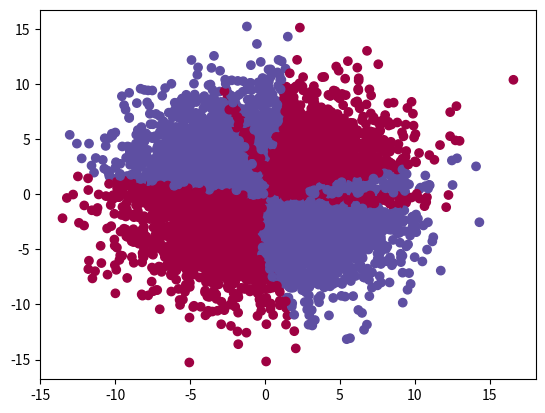

Write the Python code that produced this figure.
"""
[redacted]
"""

import numpy as np
import matplotlib.pyplot as plt

def sigmoid(z):
    return 1.0/(1+ np.exp(-z))

def sigmoid_derivative(y):
    return y * (1.0 - y)

class NeuralNetwork:
    def __init__(self, x, y):
        self.input      = x
        self.weights1   = np.random.rand(self.input.shape[1],20)
        self.weights2   = np.random.rand(20,20)
        self.weights3   = np.random.rand(20,1)
        self.y          = y
        self.output     = np.zeros(self.y.shape)
        self.bias1      = np.random.rand(1,20)
        self.bias2      = np.random.rand(1,20)
        self.bias3      = np.random.rand(1,1)
        self.learning_rate = 0.01

    def feedforward(self):
        self.layer1 = sigmoid(np.dot(self.input, self.weights1) + self.bias1)
        self.layer2 = sigmoid(np.dot(self.layer1, self.weights2) + self.bias2)
        self.output = sigmoid(np.dot(self.layer2, self.weights3) + self.bias3)

    def backprop(self):
        # application of the chain rule to find derivative of the loss function with respect to weights2 and weights1
        d_weights3 = np.dot(self.layer2.T, (2*(self.y - self.output) * sigmoid_derivative(self.output)))
        d_weights2 =  np.dot(self.layer1.T,  (np.dot(2*(self.y - self.output) * sigmoid_derivative(self.output), self.weights3.T) * sigmoid_derivative(self.layer2)))
        d_weights1 = np.dot(self.input.T,  (np.dot(np.dot(2*(self.y - self.output) * sigmoid_derivative(self.output), self.weights3.T) * sigmoid_derivative(self.layer2), self.weights2.T) * sigmoid_derivative(self.layer1)))

        d_bias3 = 2*(self.y - self.output) * sigmoid_derivative(self.output)
        d_bias3 = d_bias3.mean(axis=0)

        d_bias2    = np.dot(2*(self.y - self.output) * sigmoid_derivative(self.output), self.weights3.T) * sigmoid_derivative(self.layer2)
        d_bias2    = d_bias2.mean(axis=0)

        d_bias1    = np.dot(np.dot(2*(self.y - self.output) * sigmoid_derivative(self.output), self.weights3.T) * sigmoid_derivative(self.layer2), self.weights2.T) * sigmoid_derivative(self.layer1)
        d_bias1    = d_bias1.mean(axis=0)


        # update the weights with the derivative (slope) of the loss function
        self.weights1 += d_weights1 * self.learning_rate
        self.weights2 += d_weights2 * self.learning_rate
        self.weights3 += d_weights3 * self.learning_rate
        self.bias1    += d_bias1 * self.learning_rate
        self.bias2    += d_bias2 * self.learning_rate
        self.bias3    += d_bias3 * self.learning_rate

    def cost(self):
        return np.mean((self.output - self.y)**2)


if __name__ == "__main__":


    """
    row_per_class = 160
    #Creating a data set hard to resolve
    sick_people =  (np.random.randn(row_per_class,2))
    row_sick = int(row_per_class/8)
    healthy_people =  2*(np.random.randn(row_sick,2)) + np.array([0,10])
    healthy_people2 = 2*(np.random.randn(row_sick,2)) + np.array([0,-10])
    healthy_people3 = 2*(np.random.randn(row_sick,2)) + np.array([10,0])
    healthy_people4 = 2*(np.random.randn(row_sick,2)) + np.array([-10,0])
    healthy_people5 =  2*(np.random.randn(row_sick,2)) + np.array([10,10])
    healthy_people6 = 2*(np.random.randn(row_sick,2)) + np.array([10,-10])
    healthy_people7 = 2*(np.random.randn(row_sick,2)) + np.array([-10,10])
    healthy_people8 = 2*(np.random.randn(row_sick,2)) + np.array([-10,-10])
    features = np.vstack([sick_people, healthy_people2, healthy_people, healthy_people3, healthy_people4, healthy_people5, healthy_people6, healthy_people7, healthy_people8])
    targets = (np.concatenate((np.zeros(row_per_class), np.zeros(row_per_class)+1)))

    #To have a good vision of the dataset created just above
    plt.scatter(features[:,0], features[:,1], c=targets, cmap = plt.cm.Spectral)
    plt.show()
    targets = targets[np.newaxis].T

    """
    
    #Number of rows per class
    row_per_class = 100
    #generate rows
    sick_people =  (np.random.randn(row_per_class,2)) + np.array([-2,-2])
    sick_people2 =  (np.random.randn(row_per_class,2)) + np.array([2,2])
    healthy_people = (np.random.randn(row_per_class,2)) + np.array([-2,2])
    healthy_people2 =  (np.random.randn(row_per_class,2)) + np.array([2,-2])

    features = np.vstack([sick_people,sick_people2, healthy_people, healthy_people2])
    targets = (np.concatenate((np.zeros(row_per_class*2), np.zeros(row_per_class*2)+1)))

    #To have a good vision of the dataset created just above
    plt.scatter(features[:,0], features[:,1], c=targets, cmap = plt.cm.Spectral)
    plt.show()
    targets = targets[np.newaxis].T



    nn = NeuralNetwork(features,targets)



    nn.feedforward()
    predictions = np.around(nn.output)
    print ("Accuracy", np.mean(predictions == nn.y))

    for i in range(30000):
        if i  % 1000 == 0:
            print (nn.cost())
        nn.feedforward()
        nn.backprop()

    nn.feedforward()
    predictions = np.around(nn.output)
    print ("Accuracy", np.mean(predictions == nn.y))

    predictions = np.around(np.squeeze(np.asarray(nn.output)))
    plt.scatter(features[:,0], features[:,1], c=predictions, cmap = plt.cm.Spectral)
    plt.show()

    row_per_class = 2000
    #generate rows
    sick_people =  (np.random.randn(row_per_class,2))*4
    sick_people2 =  (np.random.randn(row_per_class,2))*4
    healthy_people = (np.random.randn(row_per_class,2))*4
    healthy_people2 =  (np.random.randn(row_per_class,2))*4
    features = np.vstack([sick_people,sick_people2, healthy_people, healthy_people2])

    nn.input = features
    nn.feedforward()

    predictions = np.around(np.squeeze(np.asarray(nn.output)))
    plt.scatter(features[:,0], features[:,1], c=predictions, cmap = plt.cm.Spectral)
    plt.show()
